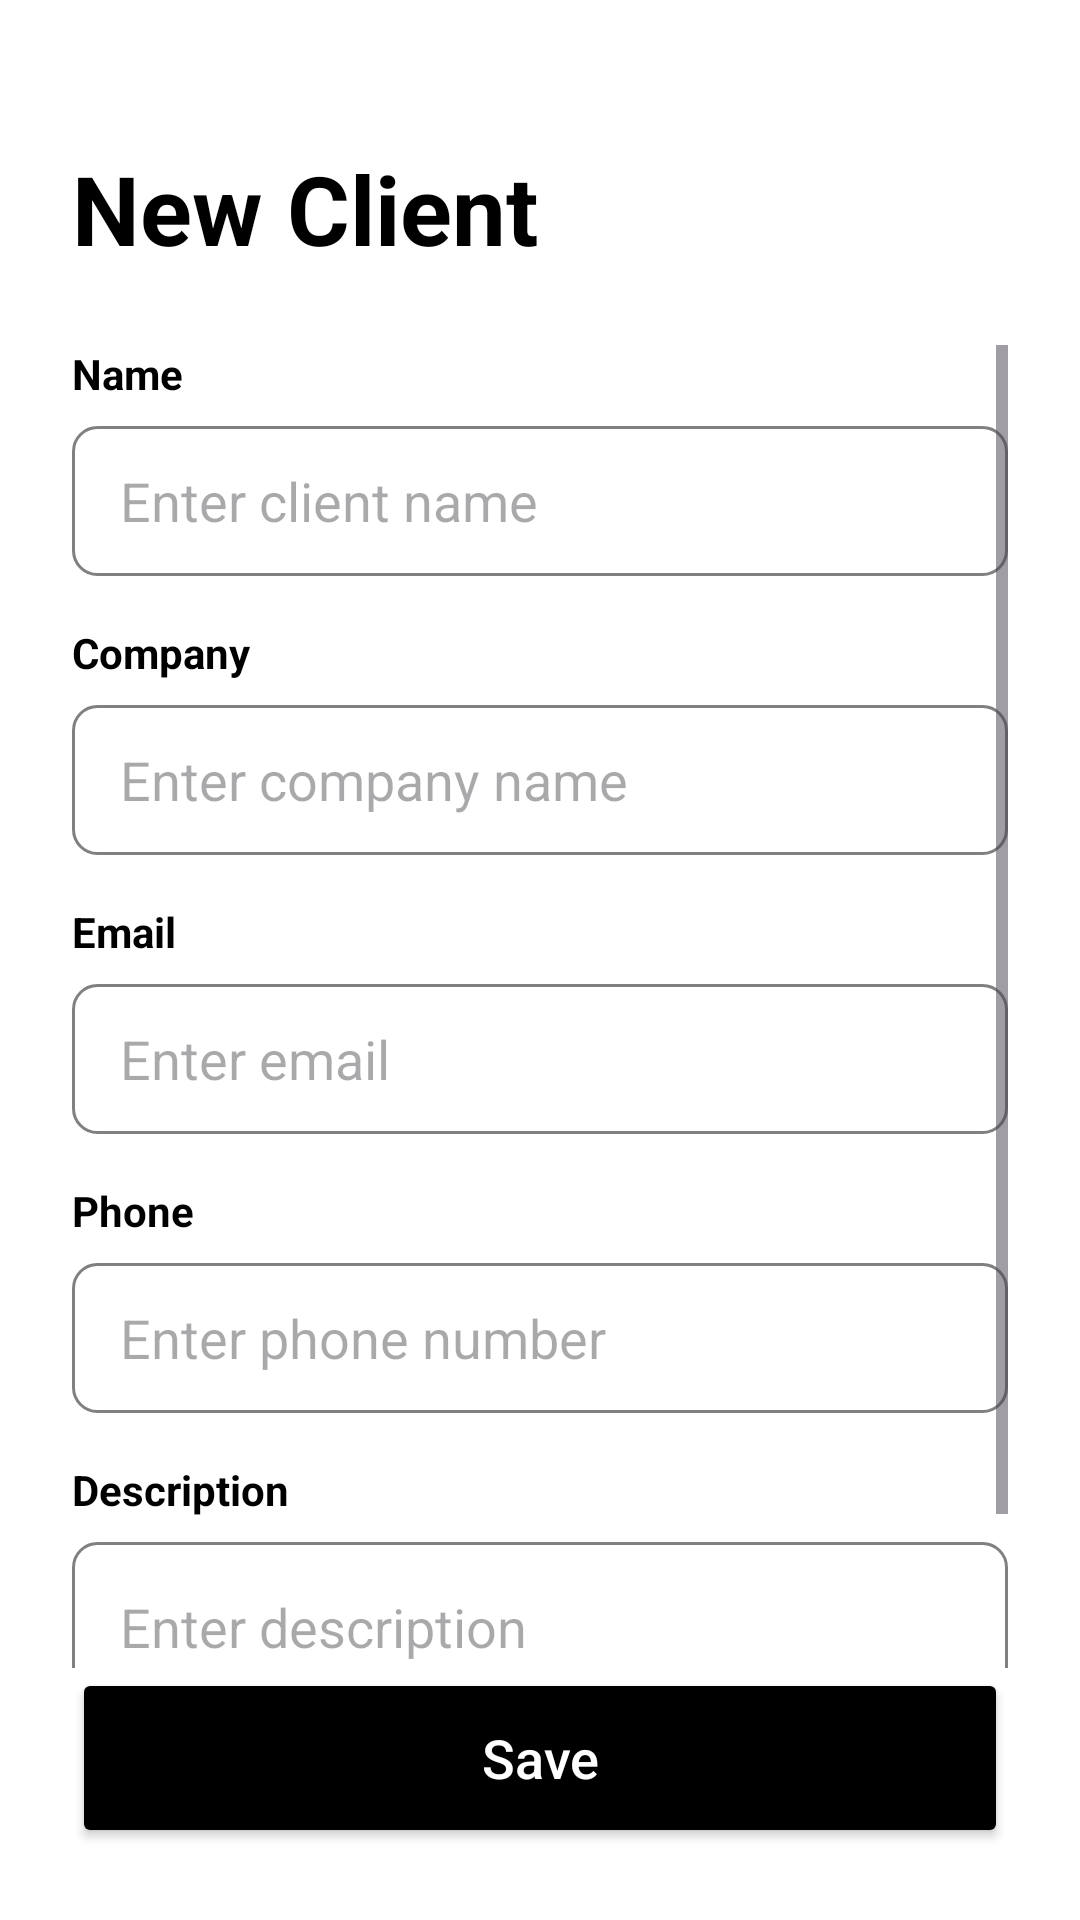

Produce the Android XML layout that renders to this screen, including the resource entries it uses.
<!-- AndroidManifest.xml: application theme Theme.WorkManaging -->
<!-- res/layout/activity_new_client.xml -->
<?xml version="1.0" encoding="utf-8"?>
<androidx.constraintlayout.widget.ConstraintLayout xmlns:android="http://schemas.android.com/apk/res/android"
    xmlns:app="http://schemas.android.com/apk/res-auto"
    android:layout_width="match_parent"
    android:layout_height="match_parent"
    android:background="@color/white"
    android:padding="24dp">

    <TextView
        android:id="@+id/tv_new_client_title"
        android:layout_width="wrap_content"
        android:layout_height="wrap_content"
        android:text="New Client"
        android:textColor="@color/black"
        android:textSize="32sp"
        android:textStyle="bold"
        android:layout_marginTop="24dp"
        app:layout_constraintTop_toTopOf="parent"
        app:layout_constraintStart_toStartOf="parent" />

    <ScrollView
        android:layout_width="match_parent"
        android:layout_height="0dp"
        android:layout_marginTop="24dp"
        app:layout_constraintBottom_toTopOf="@id/btn_save"
        app:layout_constraintTop_toBottomOf="@id/tv_new_client_title">

        <LinearLayout
            android:layout_width="match_parent"
            android:layout_height="wrap_content"
            android:orientation="vertical">

            
            <TextView
                android:layout_width="wrap_content"
                android:layout_height="wrap_content"
                android:text="Name"
                android:textStyle="bold"
                android:textColor="@color/black" />
            <EditText
                android:id="@+id/et_client_name"
                android:layout_width="match_parent"
                android:layout_height="50dp"
                android:background="@drawable/edit_text_background"
                android:paddingHorizontal="16dp"
                android:layout_marginTop="8dp"
                android:hint="Enter client name" />

            
            <TextView
                android:layout_width="wrap_content"
                android:layout_height="wrap_content"
                android:text="Company"
                android:textStyle="bold"
                android:textColor="@color/black"
                android:layout_marginTop="16dp" />
            <EditText
                android:id="@+id/et_client_company"
                android:layout_width="match_parent"
                android:layout_height="50dp"
                android:background="@drawable/edit_text_background"
                android:paddingHorizontal="16dp"
                android:layout_marginTop="8dp"
                android:hint="Enter company name" />

            
            <TextView
                android:layout_width="wrap_content"
                android:layout_height="wrap_content"
                android:text="Email"
                android:textStyle="bold"
                android:textColor="@color/black"
                android:layout_marginTop="16dp" />
            <EditText
                android:id="@+id/et_client_email"
                android:layout_width="match_parent"
                android:layout_height="50dp"
                android:background="@drawable/edit_text_background"
                android:paddingHorizontal="16dp"
                android:layout_marginTop="8dp"
                android:inputType="textEmailAddress"
                android:hint="Enter email" />

            
            <TextView
                android:layout_width="wrap_content"
                android:layout_height="wrap_content"
                android:text="Phone"
                android:textStyle="bold"
                android:textColor="@color/black"
                android:layout_marginTop="16dp" />
            <EditText
                android:id="@+id/et_client_phone"
                android:layout_width="match_parent"
                android:layout_height="50dp"
                android:background="@drawable/edit_text_background"
                android:paddingHorizontal="16dp"
                android:layout_marginTop="8dp"
                android:inputType="phone"
                android:hint="Enter phone number" />

            
            <TextView
                android:layout_width="wrap_content"
                android:layout_height="wrap_content"
                android:text="Description"
                android:textStyle="bold"
                android:textColor="@color/black"
                android:layout_marginTop="16dp" />
            <EditText
                android:id="@+id/et_client_desc"
                android:layout_width="match_parent"
                android:layout_height="100dp"
                android:background="@drawable/edit_text_background"
                android:padding="16dp"
                android:layout_marginTop="8dp"
                android:gravity="top|start"
                android:hint="Enter description" />

        </LinearLayout>
    </ScrollView>

    <Button
        android:id="@+id/btn_save"
        android:layout_width="match_parent"
        android:layout_height="60dp"
        android:text="Save"
        android:backgroundTint="@color/black"
        android:textColor="@color/white"
        android:textSize="18sp"
        android:textAllCaps="false"
        app:layout_constraintBottom_toBottomOf="parent" />

</androidx.constraintlayout.widget.ConstraintLayout>
<!-- resources referenced by this layout -->
<resources>
  <color name="black">#FF000000</color>
  <color name="white">#FFFFFFFF</color>
  <!-- drawable edit_text_background (drawable) -->
  <?xml version="1.0" encoding="utf-8"?>
  <shape xmlns:android="http://schemas.android.com/apk/res/android">
      <solid android:color="@android:color/transparent" />
      <stroke android:width="1dp" android:color="#808080" />
      <corners android:radius="8dp" />
  </shape>
  <style name="Theme.WorkManaging" parent="Base.Theme.WorkManaging" />
  <style name="Base.Theme.WorkManaging" parent="Theme.Material3.DayNight.NoActionBar">
  
      </style>
</resources>
